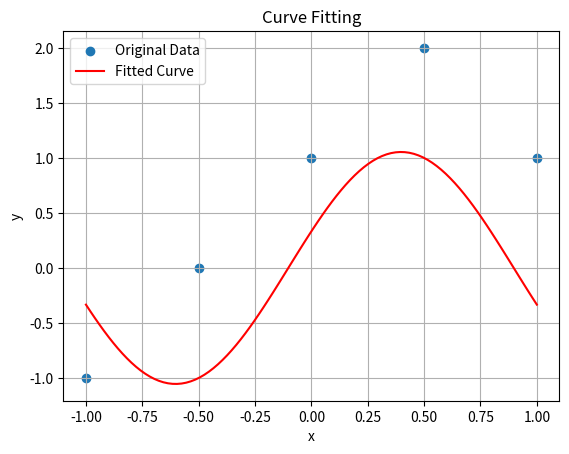

The script that saved this image:
import numpy as np
from scipy.optimize import curve_fit
import matplotlib.pyplot as plt

# 定义拟合函数形式
def func(x, a, b):
    return a * np.sin(np.pi * x) + b * np.cos(np.pi * x)

# 给定数据点
x_data = np.array([-1, -1/2, 0, 1/2, 1])
y_data = np.array([-1, 0, 1, 2, 1])

# 使用 curve_fit 进行拟合
popt, pcov = curve_fit(func, x_data, y_data)

# 获取拟合参数
a_fit, b_fit = popt

print("拟合参数 a:", a_fit)
print("拟合参数 b:", b_fit)

# 绘制原始数据和拟合曲线
x_fit = np.linspace(-1, 1, 100)
y_fit = func(x_fit, a_fit, b_fit)

plt.scatter(x_data, y_data, label='Original Data')
plt.plot(x_fit, y_fit, 'r', label='Fitted Curve')
plt.xlabel('x')
plt.ylabel('y')
plt.legend()
plt.title('Curve Fitting')
plt.grid(True)
plt.show()
